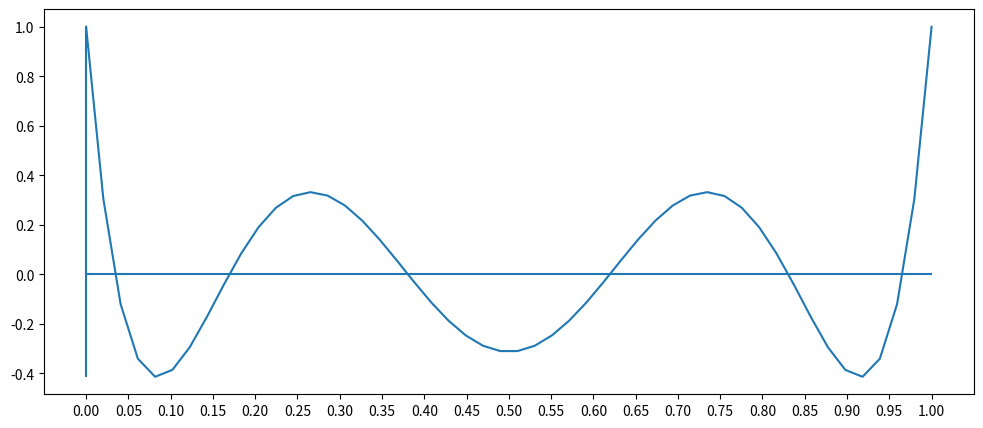

Generate this figure with matplotlib:
#!/usr/bin/env python
# coding: utf-8

# ![](problem.png)

# \section*{a)}

# In[1]:


import numpy as np
import matplotlib.pyplot as plt


# In[2]:


def f(x):
    f=924*x**6 - 2772*x**5 + 3150*x**4 - 1680*x**3 + 420*x**2 - 42*x + 1
    return f


def binary_search(f,a,b,acc=1e-6):
    err=1
    if f(a)*f(b) <0:
#         print("there is a root between {} and {}".format(a,b))
        while err> acc:      
            mid=(a+b)/2
            if f(mid)*f(a)>0:
                a=mid
            else:
                b=mid
            err=abs(a-b)
        return mid
        
    else:
#         print("ERROR\nchoose other interval\n")
        return None


# In[3]:


x=np.linspace(0,1)
plt.figure(figsize=(12,5),dpi=120)
plt.plot(x,f(x))
plt.vlines(0,min(f(x)),max(f(x)))
plt.hlines(0,min(x),max(x))
plt.xticks(np.arange(0,1.01,.05))
plt.show()


# Un estimado para las raíces a esta curva son los puntos alrededor de $x=[0.03, 0.17, 0.38, 0.63, 0.84, 0.97]$

# \section*{b)}

# Este método utiliza `np.linspace` para crear una serie de puntos y se buscan raíces entre todos los puntos

# In[4]:


def find_roots(f,a,b,num_roots,num=50,acc=1e-10):
    Roots=[]
    X,xstep = np.linspace(a,b,num=num,retstep=True)
    for x in X:
        root= binary_search(f,x,x+xstep,acc)
        if root != None:
            Roots.append(root)
    if len(Roots) < num_roots:
        print("doubling points")
        Roots=find_roots(f,a,b,num_roots=6,num=2*num)
    return Roots


# In[5]:


print("Las raíces de la función son:\n{}".format(find_roots(f,a=0,b=1,num_roots=6)))


# ## Método 2
# Quise intentar utilizar un método donde se presenta unos puntos como estimados cercanos a las raíces y el algoritmo crea un intérvalo alrededor del mismo

# In[11]:


def diff(list):
    diflist=[]
    for i in range(len(list)):
        if i == len(list)-1:
            break
        diflist.append(list[i]-list[i+1])
        
            
    return diflist


# In[12]:


def find_roots2(f,a,b,num_roots,Guess,num=50,acc=1e-10):
    Roots=[]
    Xint=[]
    
    diflist=diff(Guess)
    step=min(np.abs(diflist))/num

    for guess in Xguess:
        xint1= guess-step
        xint2= guess+step
        Xint.append((xint1,xint2))

    for x in Xint:

        root= binary_search(f,x[0],x[1],acc)
        if root != None:
            Roots.append(root)
    if len(Roots) < num_roots:
        print("Have only {} roots".format(len(Roots)))
        print("Roots are",Roots)
        print("doubling points\n\n")
        Roots=find_roots2(f,a,b,num_roots,Guess,num=num/2)
    return Roots


# In[8]:


Xguess= [0.03, 0.17, 0.38, 0.63, 0.84, 0.97]


# In[9]:


print("Las raíces de la función son:\n{}".format(find_roots2(f,a=0,b=1,num_roots=6,Guess=Xguess)))


# In[10]:


print("roots1\n",find_roots(f,0,1,num_roots=6),"\nroots2\n",find_roots2(f,0,1,6,Xguess))

